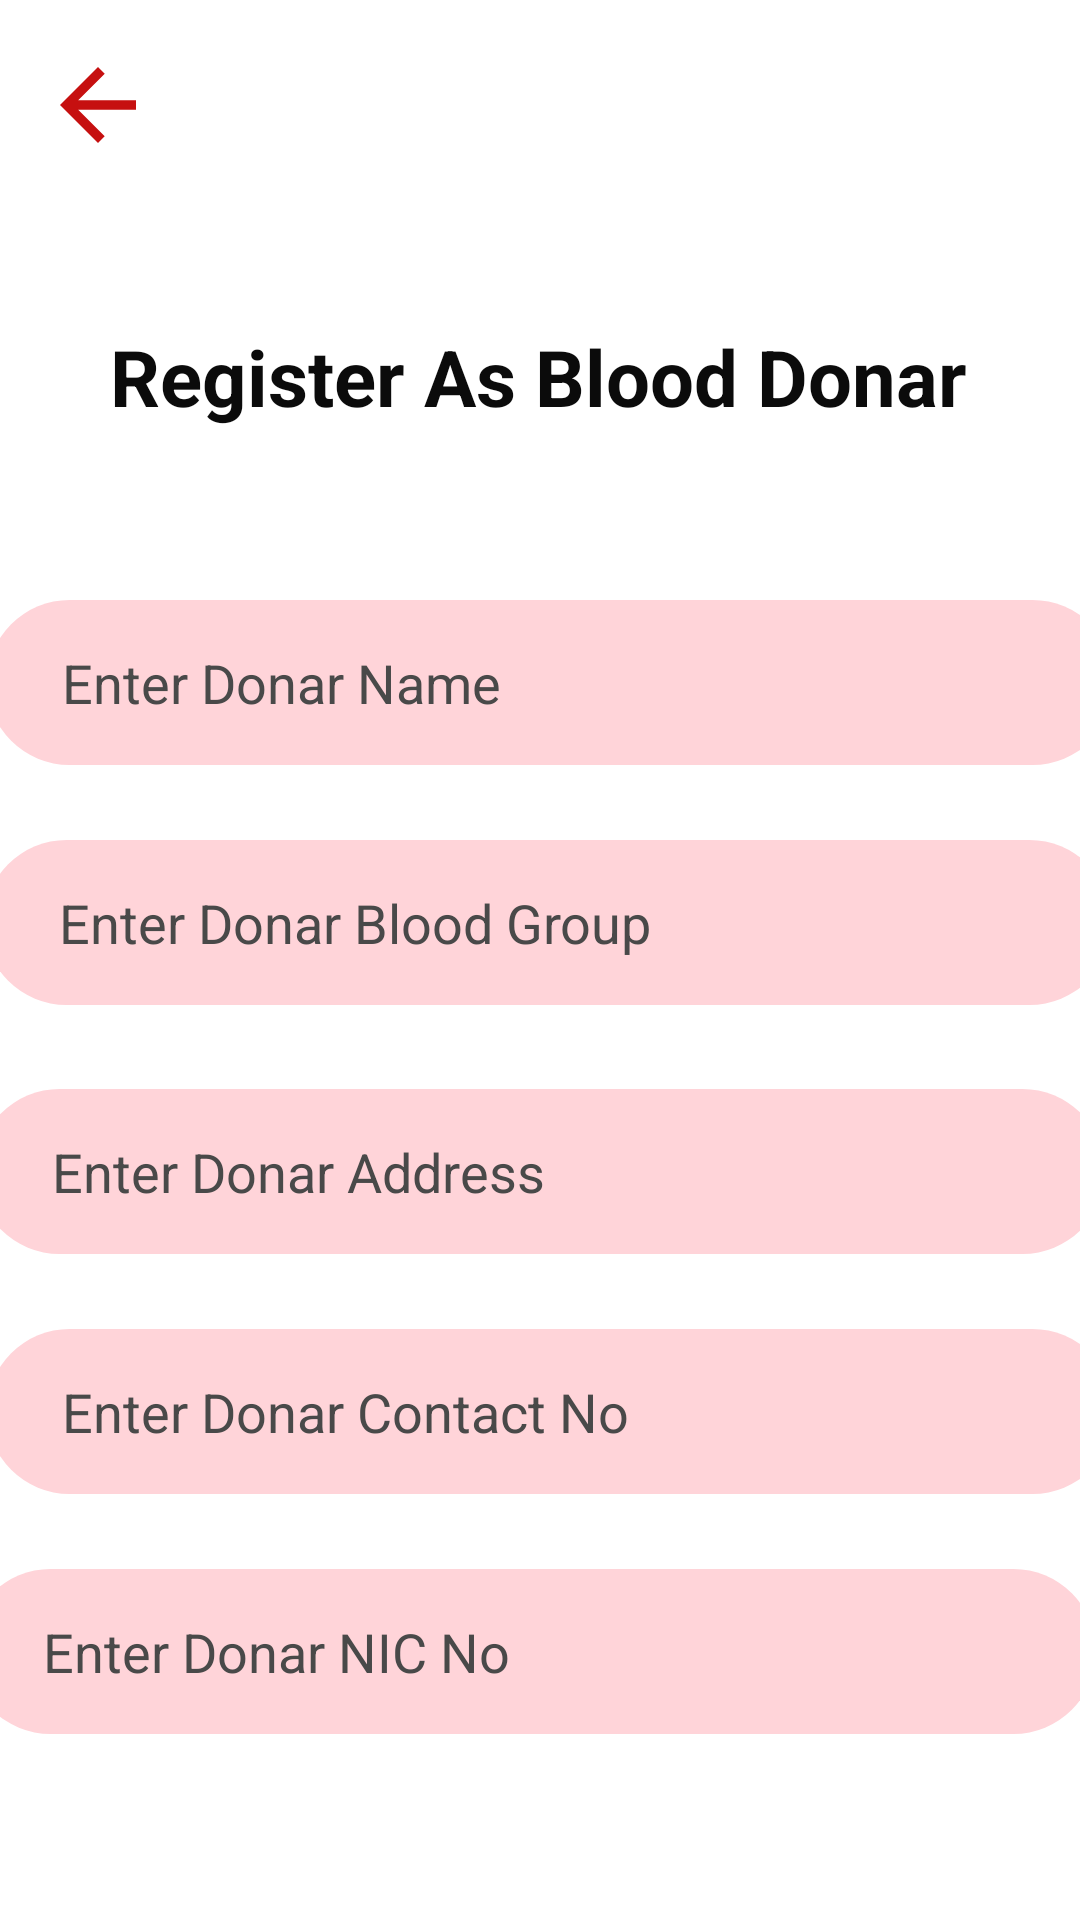

Layout XML and referenced resources for this Android screen:
<!-- AndroidManifest.xml: application theme Theme.OnlineBloodDonationMobileApplication -->
<!-- res/layout/activity_donate.xml -->
<?xml version="1.0" encoding="utf-8"?>
<androidx.constraintlayout.widget.ConstraintLayout xmlns:android="http://schemas.android.com/apk/res/android"
    xmlns:app="http://schemas.android.com/apk/res-auto"
    xmlns:tools="http://schemas.android.com/tools"
    android:layout_width="match_parent"
    android:layout_height="match_parent"
    tools:context=".activities.Donate">

    <EditText
        android:id="@+id/Hname"
        android:layout_width="376dp"
        android:layout_height="55dp"
        android:layout_marginStart="40dp"
        android:layout_marginTop="200dp"
        android:layout_marginEnd="40dp"
        android:background="@drawable/input_field"
        android:ems="10"
        android:hint="Enter Donar Name"
        android:inputType="textPersonName"
        android:paddingLeft="25dp"
        android:textColorHint="#494949"
        app:layout_constraintEnd_toEndOf="parent"
        app:layout_constraintHorizontal_bias="0.466"
        app:layout_constraintStart_toStartOf="parent"
        app:layout_constraintTop_toTopOf="parent" />

    <EditText
        android:id="@+id/Location"
        android:layout_width="376dp"
        android:layout_height="55dp"
        android:layout_marginStart="40dp"
        android:layout_marginTop="25dp"
        android:layout_marginEnd="40dp"
        android:background="@drawable/input_field"
        android:ems="10"
        android:hint="Enter Donar Blood Group"
        android:inputType="textPersonName"
        android:paddingLeft="25dp"
        android:textColorHint="#494949"
        app:layout_constraintEnd_toEndOf="parent"
        app:layout_constraintHorizontal_bias="0.479"
        app:layout_constraintStart_toStartOf="parent"
        app:layout_constraintTop_toBottomOf="@+id/Hname" />

    <EditText
        android:id="@+id/Contact"
        android:layout_width="376dp"
        android:layout_height="55dp"
        android:layout_marginStart="40dp"
        android:layout_marginTop="28dp"
        android:layout_marginEnd="40dp"
        android:background="@drawable/input_field"
        android:ems="10"
        android:hint="Enter Donar Address"
        android:inputType="textPersonName"
        android:paddingLeft="25dp"
        android:textColorHint="#494949"
        app:layout_constraintEnd_toEndOf="parent"
        app:layout_constraintStart_toStartOf="parent"
        app:layout_constraintTop_toBottomOf="@+id/Location" />

    <EditText
        android:id="@+id/dnic"
        android:layout_width="376dp"
        android:layout_height="55dp"
        android:layout_marginStart="40dp"
        android:layout_marginTop="25dp"
        android:layout_marginEnd="40dp"
        android:background="@drawable/input_field"
        android:ems="10"
        android:hint="Enter Donar NIC No"
        android:inputType="textPersonName"
        android:paddingLeft="25dp"
        android:textColorHint="#494949"
        app:layout_constraintEnd_toEndOf="parent"
        app:layout_constraintHorizontal_bias="0.533"
        app:layout_constraintStart_toStartOf="parent"
        app:layout_constraintTop_toBottomOf="@+id/dnumber" />

    <EditText
        android:id="@+id/dnumber"
        android:layout_width="376dp"
        android:layout_height="55dp"
        android:layout_marginStart="40dp"
        android:layout_marginTop="25dp"
        android:layout_marginEnd="40dp"
        android:background="@drawable/input_field"
        android:ems="10"
        android:hint="Enter Donar Contact No"
        android:inputType="textPersonName"
        android:paddingLeft="25dp"
        android:textColorHint="#494949"
        app:layout_constraintEnd_toEndOf="parent"
        app:layout_constraintHorizontal_bias="0.466"
        app:layout_constraintStart_toStartOf="parent"
        app:layout_constraintTop_toBottomOf="@+id/Contact" />

    <Button
        android:id="@+id/asave"
        android:layout_width="376dp"
        android:layout_height="55dp"
        android:layout_marginStart="96dp"
        android:layout_marginTop="22dp"
        android:layout_marginEnd="69dp"
        android:layout_marginBottom="76dp"
        android:background="@drawable/input_field"
        android:backgroundTint="#F71731"
        android:text="Submit Registration Details"
        android:textAllCaps="false"
        android:textSize="18sp"
        app:layout_constraintBottom_toBottomOf="parent"
        app:layout_constraintEnd_toEndOf="parent"
        app:layout_constraintHorizontal_bias="0.592"
        app:layout_constraintStart_toStartOf="parent"
        app:layout_constraintTop_toBottomOf="@+id/dnic" />

    <TextView
        android:id="@+id/textView2"
        android:layout_width="wrap_content"
        android:layout_height="wrap_content"
        android:layout_marginStart="53dp"
        android:layout_marginTop="108dp"
        android:layout_marginEnd="54dp"
        android:text="Register As Blood Donar"
        android:textColor="#0B0B0B"
        android:textSize="26sp"
        android:textStyle="bold"
        app:layout_constraintEnd_toEndOf="parent"
        app:layout_constraintStart_toStartOf="parent"
        app:layout_constraintTop_toTopOf="parent" />

    <ImageView
        android:id="@+id/backH"
        android:layout_width="57dp"
        android:layout_height="38dp"
        android:layout_marginStart="4dp"
        android:layout_marginTop="16dp"
        app:layout_constraintStart_toStartOf="parent"
        app:layout_constraintTop_toTopOf="parent"
        app:srcCompat="@drawable/ic_baseline_arrow_back_24" />

</androidx.constraintlayout.widget.ConstraintLayout>
<!-- resources referenced by this layout -->
<resources>
  <!-- drawable ic_baseline_arrow_back_24 (drawable) -->
  <vector android:autoMirrored="true" android:height="24dp"
      android:tint="#C61010" android:viewportHeight="24"
      android:viewportWidth="24" android:width="24dp" xmlns:android="http://schemas.android.com/apk/res/android">
      <path android:fillColor="@android:color/white" android:pathData="M20,11H7.83l5.59,-5.59L12,4l-8,8 8,8 1.41,-1.41L7.83,13H20v-2z"/>
  </vector>
  <!-- drawable input_field (drawable) -->
  <?xml version="1.0" encoding="utf-8"?>
  <selector xmlns:android="http://schemas.android.com/apk/res/android">
  <item>
      <shape  xmlns:android="http://schemas.android.com/apk/res/android"
          android:shape="rectangle" android:padding="10dp">
          <solid android:color="#FFD4D9" />
          <corners
              android:bottomRightRadius="45dp"
              android:bottomLeftRadius="45dp"
              android:topLeftRadius="45dp"
              android:topRightRadius="45dp" />
  
      </shape>
  </item>
  </selector>
  <style name="Theme.OnlineBloodDonationMobileApplication" parent="Theme.MaterialComponents.DayNight.NoActionBar">
          
          <item name="colorPrimary">@color/purple_500</item>
          <item name="colorPrimaryVariant">@color/purple_700</item>
          <item name="colorOnPrimary">@color/white</item>
          
          <item name="colorSecondary">@color/teal_200</item>
          <item name="colorSecondaryVariant">@color/teal_700</item>
          <item name="colorOnSecondary">@color/black</item>
          
          <item name="android:statusBarColor">?attr/colorPrimaryVariant</item>
          
      </style>
  <color name="purple_500">#B80303</color>
  <color name="purple_700">#C61010</color>
  <color name="white">#FFFFFFFF</color>
  <color name="teal_200">#FF03DAC5</color>
  <color name="teal_700">#FF018786</color>
  <color name="black">#FF000000</color>
</resources>
